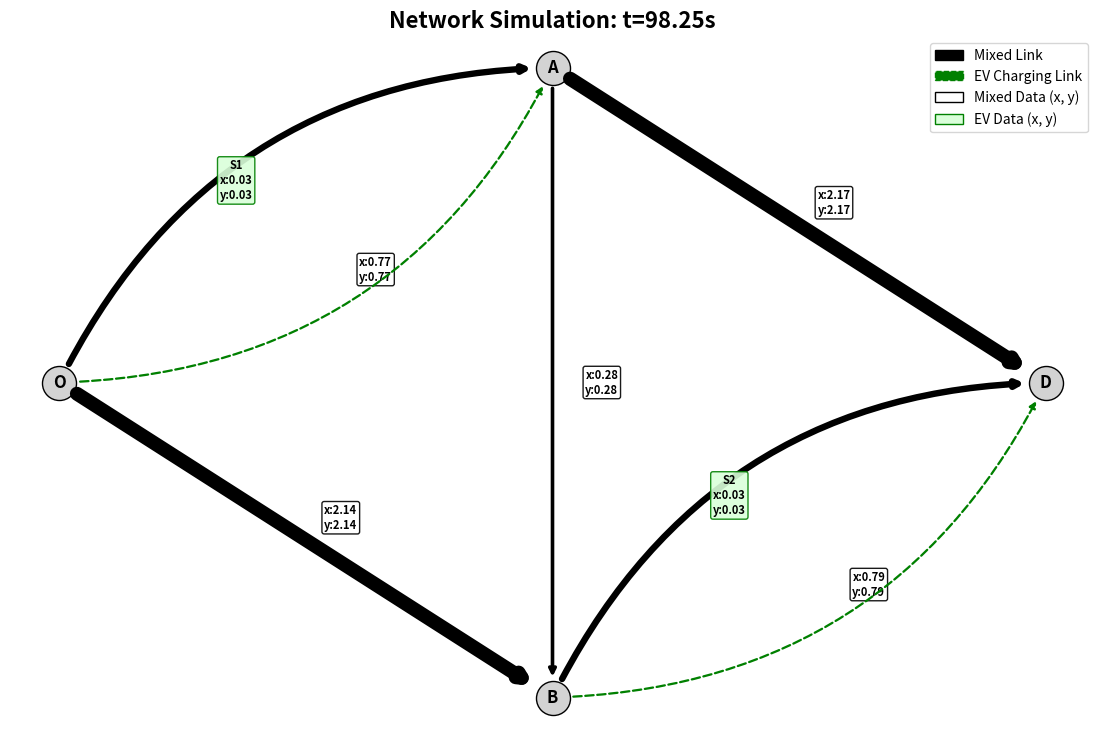
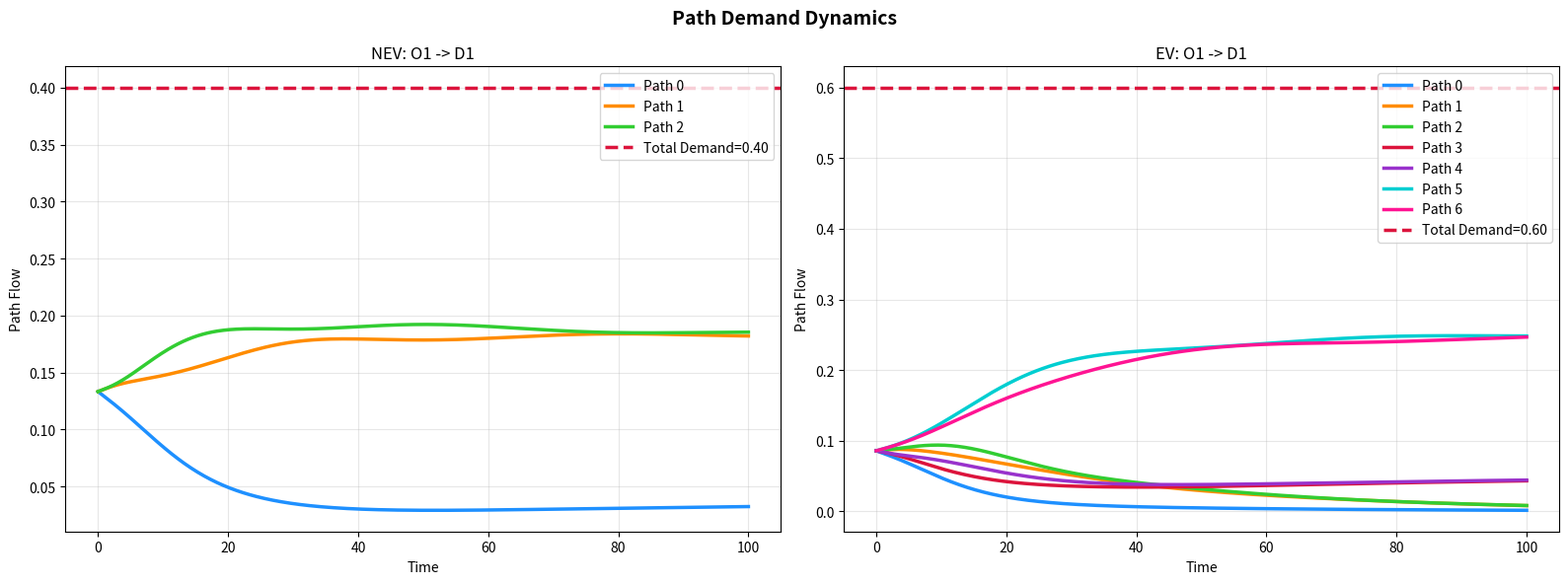
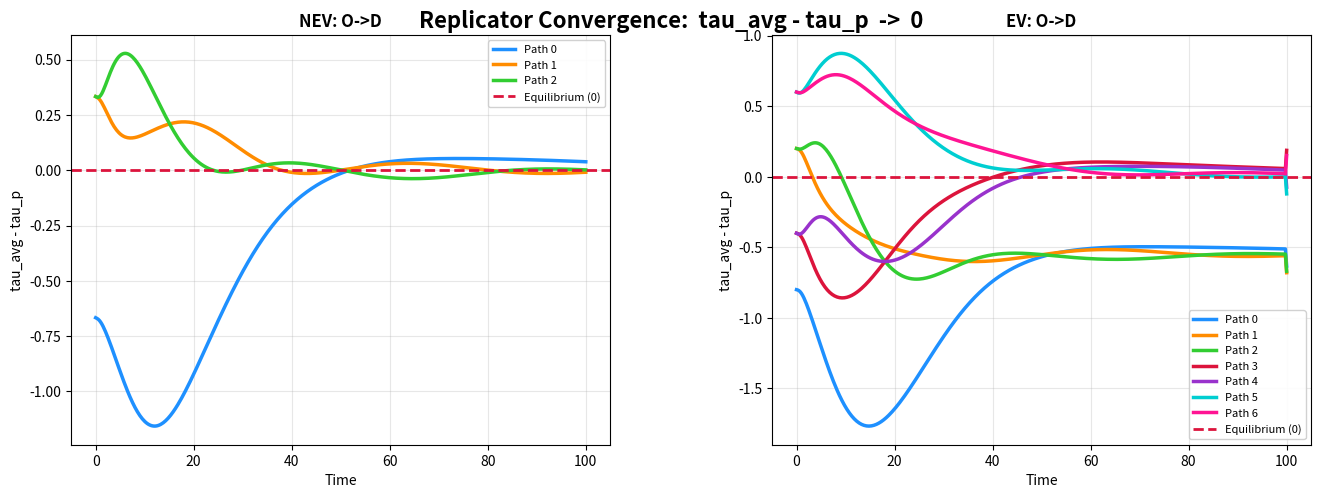
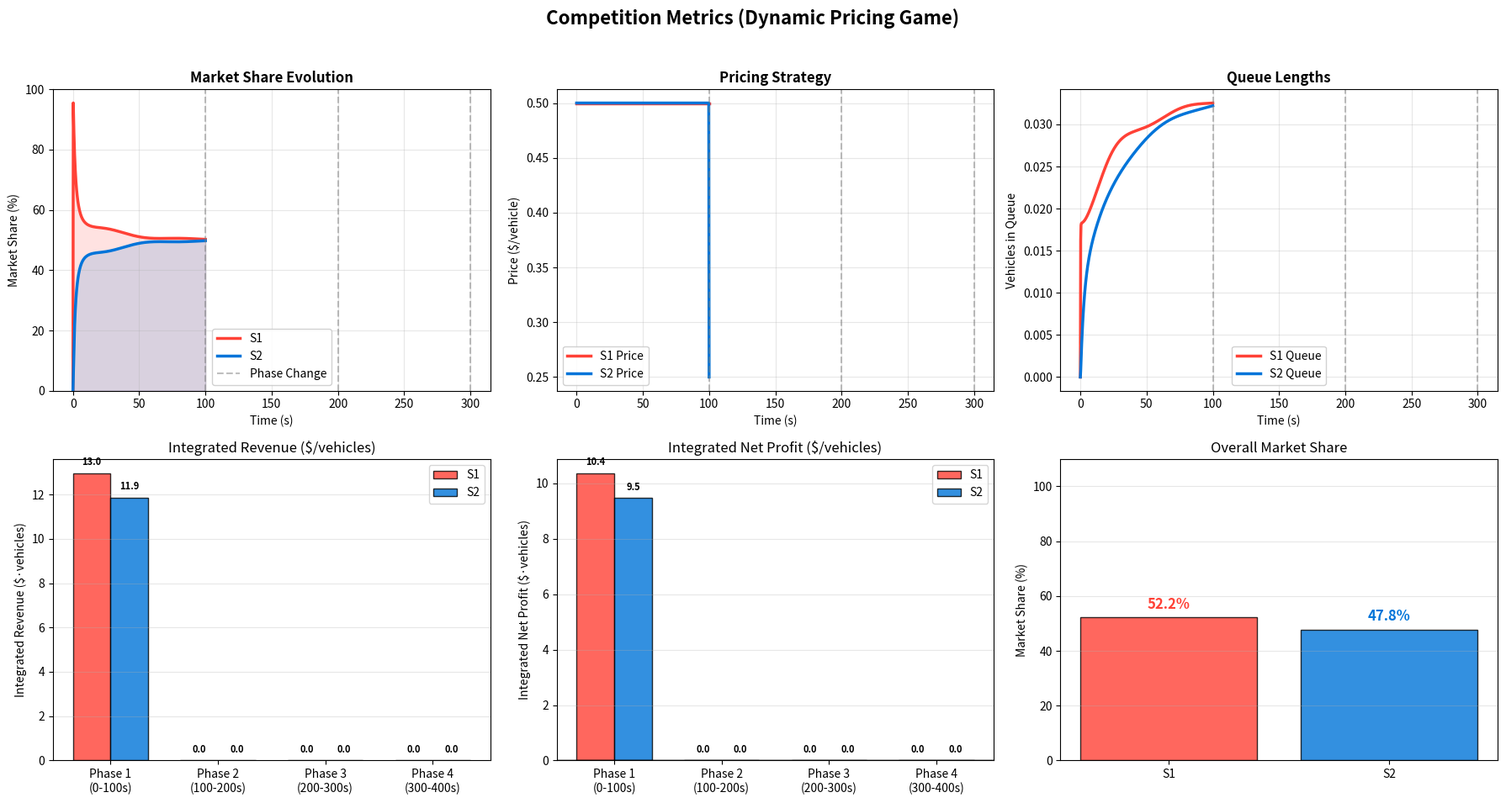

Python code for these plots, in order:
import networkx as nx
import numpy as np
import matplotlib.pyplot as plt
from scipy.integrate import solve_ivp
import matplotlib.animation as animation
from matplotlib.patches import FancyBboxPatch
import matplotlib.patches as mpatches
import warnings
warnings.filterwarnings('ignore')

# --- REPLICATOR DYNAMICS PARAMETERS ---
eta_EV = 0.05      # Imitation rate for EV users
eta_NEV = 0.05     # Imitation rate for non-EV users
alpha = 0.3        # Weight for waiting time in EV cost 
gamma = 1.0        # Price weight conversion (monetary to time)

# --- TRAFFIC FLOW PARAMETERS ---
LINK_CAPACITY = 0.5           
LATENCY_STEEPNESS = 1.0       

# --- SIMULATION PARAMETERS ---
# Simplified for cloud deployment (faster execution)
T_FINAL = 100.0
N_TIME_POINTS = 400          
SOLVER_RTOL = 1e-4
SOLVER_ATOL = 1e-6
MAX_STEP = 5.0

# PIECEWISE PRICING STRATEGY
def get_station_parameters(t, station_id):
    if station_id == 'S1':
        if t < 100:
            return {'p_s': 0.5, 'mu_s': 1.5, 'c_s': 0.1, 'nu_s': 10.0}
        elif t < 200:
            return {'p_s': 0.5, 'mu_s': 1.5, 'c_s': 0.1, 'nu_s': 10.0}
        elif t < 300:
            return {'p_s': 0.42, 'mu_s': 2.5, 'c_s': 0.18, 'nu_s': 15.0}
        else:
            return {'p_s': 0.45, 'mu_s': 2.5, 'c_s': 0.16, 'nu_s': 15.0}
    elif station_id == 'S2':
        if t < 100:
            return {'p_s': 0.5, 'mu_s': 1.5, 'c_s': 0.1, 'nu_s': 10.0}
        elif t < 200:
            return {'p_s': 0.25, 'mu_s': 1.5, 'c_s': 0.1, 'nu_s': 10.0}
        elif t < 300:
            return {'p_s': 0.25, 'mu_s': 1.5, 'c_s': 0.14, 'nu_s': 10.0}
        else:
            return {'p_s': 0.38, 'mu_s': 2.0, 'c_s': 0.20, 'nu_s': 13.0}
    return {'p_s': 0.5, 'mu_s': 1.5, 'c_s': 0.1, 'nu_s': 10.0}


# ============================================================================
# NETWORK CONSTRUCTION
# ============================================================================
def create_network_with_charging_stations():
    G = nx.MultiDiGraph()
    physical_nodes = ['O', 'A', 'B', 'D']
    G.add_nodes_from(physical_nodes)
    
    link_id = 0
    G.add_edge('O', 'O', key=0, link_id=link_id, link_type='origin', 
               origin_id='O1', is_origin=True)
    origin_link_1 = link_id
    link_id += 1
  
    G.add_edge('O', 'A', key=0, link_id=link_id, link_type='mixed'); link_id += 1
    G.add_edge('O', 'A', key=1, link_id=link_id, link_type='EV-only', station_id='S1'); s1_link = link_id; link_id += 1
    G.add_edge('O', 'B', key=0, link_id=link_id, link_type='mixed'); link_id += 1
    G.add_edge('A', 'B', key=0, link_id=link_id, link_type='mixed'); link_id += 1
    G.add_edge('B', 'D', key=0, link_id=link_id, link_type='mixed'); link_id += 1    
    G.add_edge('A', 'D', key=0, link_id=link_id, link_type='mixed'); link_id += 1
    G.add_edge('B', 'D', key=1, link_id=link_id, link_type='EV-only', station_id='S2'); s2_link = link_id; link_id += 1
    
    G.add_edge('D', 'D', key=0, link_id=link_id, link_type='destination', dest_id='D1', is_destination=True)
    d1_link = link_id; link_id += 1
    
    origins = [origin_link_1]
    destinations = [d1_link]
    charging_stations = {'S1': s1_link, 'S2': s2_link}

    pos = {'O': (0, 3), 'B': (3, 0), 'A': (3, 6), 'D': (6, 3)}
    nx.set_node_attributes(G, pos, 'pos')
    return G, origins, destinations, charging_stations


def enumerate_paths(G, origins, destinations, charging_stations):
    edges = list(G.edges(keys=True))
    edge_to_idx = {edge: i for i, edge in enumerate(edges)}
    idx_to_edge = edges
    
    paths_EV = {}
    paths_NEV = {}
    
    link_info = {}
    for u, v, k, data in G.edges(keys=True, data=True):
        link_id = data['link_id']
        edge = (u, v, k)
        link_info[link_id] = {'edge': edge, 'data': data, 'start_node': u, 'end_node': v}
    
    for origin_link_id in origins:
        origin_info = link_info[origin_link_id]
        start_node = origin_info['start_node']
        
        for dest_link_id in destinations:
            dest_info = link_info[dest_link_id]
            end_node = dest_info['start_node']
            od_pair = (origin_link_id, dest_link_id)
            
            temp_mixed_paths = []
            temp_charging_paths = []
            
            if nx.has_path(G, start_node, end_node):
                all_paths = list(nx.all_simple_edge_paths(G, source=start_node, target=end_node))
                
                for path_edges in all_paths:
                    skip_path = False
                    for edge in path_edges:
                        edge_data = G.edges[edge]
                        if edge_data.get('is_origin', False) or edge_data.get('is_destination', False):
                            skip_path = True
                            break
                    
                    if skip_path:
                        continue
                    
                    path_indices = [edge_to_idx[edge] for edge in path_edges]
                    full_path = [origin_link_id] + path_indices + [dest_link_id]
                    
                    ev_only_count = sum(1 for link_idx in full_path 
                                       if link_info[link_idx]['data'].get('link_type') == 'EV-only')
                    
                    if ev_only_count == 0:
                        temp_mixed_paths.append(full_path)
                    elif ev_only_count == 1:
                        temp_charging_paths.append(full_path)
            
            paths_NEV[od_pair] = temp_mixed_paths
            paths_EV[od_pair] = temp_mixed_paths + temp_charging_paths if temp_charging_paths else temp_mixed_paths
                        
    return paths_EV, paths_NEV, edge_to_idx, idx_to_edge


def create_od_demand(G, origins, destinations):
    edges_data = {data['link_id']: data for u, v, k, data in G.edges(keys=True, data=True)}
    
    dest_id_to_link = {}
    for link_id, data in edges_data.items():
        if data.get('link_type') == 'destination':
            dest_id_to_link[data.get('dest_id')] = link_id
    
    scenario_config = {
        'O1': {
            'total_flow': 1.0,
            'beta_EV': 0.6,
            'destinations': {'D1': 1.0}
        }
    }
    
    lambda_od_EV = {}
    lambda_od_NEV = {}
    
    for origin_link_id in origins:
        origin_data = edges_data.get(origin_link_id, {})
        origin_id = origin_data.get('origin_id')
        
        if origin_id in scenario_config:
            config = scenario_config[origin_id]
            total_flow = config['total_flow']
            beta_EV = config['beta_EV']
            
            for dest_id, proportion in config['destinations'].items():
                dest_link_id = dest_id_to_link[dest_id]
                od_pair = (origin_link_id, dest_link_id)
                
                lambda_od_EV[od_pair] = total_flow * beta_EV * proportion
                lambda_od_NEV[od_pair] = total_flow * (1 - beta_EV) * proportion
    
    return lambda_od_EV, lambda_od_NEV


# ============================================================================
# TRAFFIC DYNAMICS FUNCTIONS
# ============================================================================
def outflow_function(x, mu=None, nu=None, is_charging=False):
    """Smooth exponential outflow function"""
    if is_charging and mu is not None and nu is not None:
        if mu < 1e-9: 
            return 0.0
        return mu * (1.0 - np.exp(-(nu/mu) * x))
    else:
        return LINK_CAPACITY * (1.0 - np.exp(-LATENCY_STEEPNESS * x))


def latency_function(x, is_charging=False):
    """Latency (travel time) function"""
    if is_charging:
        return 0.1
    else:
        flow = outflow_function(x)
        return 1.0 + 2.0 * (flow / LINK_CAPACITY) ** 4


def compute_routing_matrix(y_EV, y_NEV, paths_EV, paths_NEV, od_pairs_EV, od_pairs_NEV, n_links):
    """Compute routing matrix R(y) based on path flows"""
    R = np.zeros((n_links, n_links))
    
    downstream_demand = np.zeros(n_links)
    link_pair_demand = {}
    
    # Process EV paths
    idx = 0
    for od in od_pairs_EV:
        paths = paths_EV[od]
        for p_idx, path in enumerate(paths):
            y_p = y_EV[idx]
            idx += 1
            
            for k in range(len(path) - 1):
                j = path[k]
                i = path[k + 1]
                
                if (j, i) not in link_pair_demand:
                    link_pair_demand[(j, i)] = 0.0
                link_pair_demand[(j, i)] += y_p
                downstream_demand[j] += y_p
    
    # Process NEV paths
    idx = 0
    for od in od_pairs_NEV:
        paths = paths_NEV[od]
        for p_idx, path in enumerate(paths):
            y_p = y_NEV[idx]
            idx += 1
            
            for k in range(len(path) - 1):
                j = path[k]
                i = path[k + 1]
                
                if (j, i) not in link_pair_demand:
                    link_pair_demand[(j, i)] = 0.0
                link_pair_demand[(j, i)] += y_p
                downstream_demand[j] += y_p
    
    # Build routing matrix
    for (j, i), demand in link_pair_demand.items():
        if downstream_demand[j] > 1e-9:
            R[j, i] = demand / downstream_demand[j]
        else:
            successors = [k for (j_, k) in link_pair_demand.keys() if j_ == j]
            if len(successors) > 0:
                R[j, i] = 1.0 / len(successors)
    
    return R


def compute_path_costs(x, paths_all, od_pairs, charging_stations, idx_to_edge, G, t, vehicle_class='EV'):
    """Compute perceived path costs"""
    path_costs = []
    
    for od in od_pairs:
        paths = paths_all[od]
        
        for path in paths:
            cost = 0.0
            
            for link_id in path:
                edge = idx_to_edge[link_id]
                edge_data = G.edges[edge]
                link_type = edge_data.get('link_type', 'mixed')
                
                if link_type == 'EV-only' and vehicle_class == 'EV':
                    station_id = edge_data.get('station_id')
                    params = get_station_parameters(t, station_id)
                    
                    p_s = params['p_s']
                    mu_s = params['mu_s']
                    nu_s = params['nu_s']
                    x_is = x[link_id]
                    
                    service_rate = outflow_function(x_is, mu=mu_s, nu=nu_s, is_charging=True)
                    
                    if service_rate > 1e-6:
                        waiting_time = x_is / service_rate
                    else:
                        waiting_time = 1.0 / (nu_s + 1e-9)
                    
                    base_latency = latency_function(x_is, is_charging=True)
                    cost += base_latency + alpha * waiting_time + gamma * p_s
                    
                elif link_type == 'origin' or link_type == 'destination':
                    continue
                else:
                    cost += latency_function(x[link_id], is_charging=False)
            
            path_costs.append(cost)
    
    return np.array(path_costs)


# ============================================================================
# ODE SYSTEM
# ============================================================================
def coupled_dynamics(t, state, params):
    """
    Coupled ODE system with PROPER NORMALIZATION
    """
    n_links = params['n_links']
    n_paths_EV = params['n_paths_EV']
    n_paths_NEV = params['n_paths_NEV']
    
    # Unpack state
    x = state[:n_links]
    y_EV = state[n_links:n_links + n_paths_EV]
    y_NEV = state[n_links + n_paths_EV:]
    
    # Compute routing matrix
    R = compute_routing_matrix(y_EV, y_NEV, params['paths_EV'], params['paths_NEV'], 
                               params['od_pairs_EV'], params['od_pairs_NEV'], n_links)
    
    # Compute outflows for all links
    f = np.zeros(n_links)
    for i in range(n_links):
        edge = params['idx_to_edge'][i]
        edge_data = params['G'].edges[edge]
        link_type = edge_data.get('link_type', 'mixed')
        
        if link_type == 'origin':
            # CRITICAL: Origin constant outflow
            f[i] = params['lambda_origin'][i]
        elif link_type == 'EV-only':
            station_id = edge_data.get('station_id')
            station_params = get_station_parameters(t, station_id)
            f[i] = outflow_function(x[i], mu=station_params['mu_s'], nu=station_params['nu_s'], is_charging=True)
        else:
            f[i] = outflow_function(x[i])
    
    # Traffic flow dynamics: dx/dt = R^T f - f
    dx_dt = R.T @ f - f
    
    # --- REPLICATOR DYNAMICS for EV with NORMALIZATION ---
    dy_EV_dt = np.zeros(n_paths_EV)
    
    tau_EV = compute_path_costs(x, params['paths_EV'], params['od_pairs_EV'], 
                                 params['charging_stations'], params['idx_to_edge'], 
                                 params['G'], t, vehicle_class='EV')
    
    idx = 0
    for od in params['od_pairs_EV']:
        paths = params['paths_EV'][od]
        n_paths_od = len(paths)
        
        y_od = np.maximum(y_EV[idx:idx + n_paths_od], 1e-12)
        tau_od = tau_EV[idx:idx + n_paths_od]
        lambda_od = params['lambda_od_EV'][od]
        
        # RENORMALIZE to conserve flow
        total_flow = np.sum(y_od)
        if total_flow > 1e-12:
            y_od = y_od * (lambda_od / total_flow)
        else:
            y_od = np.ones(n_paths_od) * (lambda_od / n_paths_od)
        
        if lambda_od > 1e-9:
            tau_avg = np.sum(y_od * tau_od) / lambda_od
            
            for i in range(n_paths_od):
                dy_EV_dt[idx + i] = eta_EV * y_od[i] * (tau_avg - tau_od[i])
        
        idx += n_paths_od
    
    # --- REPLICATOR DYNAMICS for NEV with NORMALIZATION ---
    dy_NEV_dt = np.zeros(n_paths_NEV)
    
    tau_NEV = compute_path_costs(x, params['paths_NEV'], params['od_pairs_NEV'], 
                                  params['charging_stations'], params['idx_to_edge'], 
                                  params['G'], t, vehicle_class='NEV')
    
    idx = 0
    for od in params['od_pairs_NEV']:
        paths = params['paths_NEV'][od]
        n_paths_od = len(paths)
        
        y_od = np.maximum(y_NEV[idx:idx + n_paths_od], 1e-12)
        tau_od = tau_NEV[idx:idx + n_paths_od]
        lambda_od = params['lambda_od_NEV'][od]
        
        # RENORMALIZE to conserve flow
        total_flow = np.sum(y_od)
        if total_flow > 1e-12:
            y_od = y_od * (lambda_od / total_flow)
        else:
            y_od = np.ones(n_paths_od) * (lambda_od / n_paths_od)
        
        if lambda_od > 1e-9:
            tau_avg = np.sum(y_od * tau_od) / lambda_od
            
            for i in range(n_paths_od):
                dy_NEV_dt[idx + i] = eta_NEV * y_od[i] * (tau_avg - tau_od[i])
        
        idx += n_paths_od
    
    # Combine derivatives
    dstate_dt = np.concatenate([dx_dt, dy_EV_dt, dy_NEV_dt])
    
    return dstate_dt


# ============================================================================
# SIMULATION RUNNER
# ============================================================================
def run_simulation(save_animation_path=None, t_final=None, n_points=None, return_data=False):
    """Main simulation with segmented ODE integration
    
    Args:
        save_animation_path: If provided, saves animation to this file path (e.g., 'network_animation.gif')
        t_final: Simulation duration (default: T_FINAL)
        n_points: Number of time points (default: N_TIME_POINTS)
        return_data: If True, returns network data for interactive visualization
    """
    # Use provided parameters or defaults
    sim_t_final = t_final if t_final is not None else T_FINAL
    sim_n_points = n_points if n_points is not None else N_TIME_POINTS
    
    print("\n" + "="*70)
    print("EV CHARGING STATION COMPETITION SIMULATION")
    print("Dynamic Pricing with Time-Varying Parameters")
    print("="*70 + "\n")
    
    # Create network
    print("1. Building network...")
    G, origins, destinations, charging_stations = create_network_with_charging_stations()
    paths_EV, paths_NEV, edge_to_idx, idx_to_edge = enumerate_paths(G, origins, destinations, charging_stations)
    lambda_od_EV, lambda_od_NEV = create_od_demand(G, origins, destinations)
    
    n_links = len(idx_to_edge)
    print(f"   Network: {n_links} links, {len(charging_stations)} charging stations")
    
    # Initialize state
    print("\n2. Initializing state variables...")
    x0 = np.zeros(n_links)
    
    # Initialize EV path flows
    y_EV_0 = []
    od_pairs_EV = sorted(paths_EV.keys())
    for od in od_pairs_EV:
        n_paths = len(paths_EV[od])
        lambda_od = lambda_od_EV.get(od, 0.0)
        y_EV_0.extend([lambda_od / n_paths] * n_paths)
    
    # Initialize NEV path flows
    y_NEV_0 = []
    od_pairs_NEV = sorted(paths_NEV.keys())
    for od in od_pairs_NEV:
        n_paths = len(paths_NEV[od])
        lambda_od = lambda_od_NEV.get(od, 0.0)
        y_NEV_0.extend([lambda_od / n_paths] * n_paths)
    
    state0 = np.concatenate([x0, y_EV_0, y_NEV_0])
    
    n_paths_EV = len(y_EV_0)
    n_paths_NEV = len(y_NEV_0)
    
    print(f"   State dimension: {len(state0)} ({n_links} links + {n_paths_EV} EV paths + {n_paths_NEV} NEV paths)")
    
    # CRITICAL: Prepare lambda_origin for constant origin outflow
    lambda_origin = np.zeros(n_links)
    for origin_link_id in origins:
        total_demand = sum(lambda_od_EV.get((origin_link_id, d), 0.0) for d in destinations)
        total_demand += sum(lambda_od_NEV.get((origin_link_id, d), 0.0) for d in destinations)
        lambda_origin[origin_link_id] = total_demand
    
    params = {
        'n_links': n_links,
        'n_paths_EV': n_paths_EV,
        'n_paths_NEV': n_paths_NEV,
        'paths_EV': paths_EV,
        'paths_NEV': paths_NEV,
        'od_pairs_EV': od_pairs_EV,
        'od_pairs_NEV': od_pairs_NEV,
        'lambda_od_EV': lambda_od_EV,
        'lambda_od_NEV': lambda_od_NEV,
        'lambda_origin': lambda_origin,  # CRITICAL!
        'charging_stations': charging_stations,
        'G': G,
        'idx_to_edge': idx_to_edge
    }
    
    # SEGMENTED INTEGRATION
    print("\n3. Running segmented simulation across phases...")
    print(f"   Duration: {sim_t_final}s, Time points: {sim_n_points}")
    
    # Simplified: single phase for faster cloud execution
    phase_boundaries = [0, sim_t_final]
    
    t_all = []
    x_all = []
    y_EV_all = []
    y_NEV_all = []
    
    current_state = state0

    def dynamics_wrapper(t, state):
        return coupled_dynamics(t, state, params)
    
    for phase_idx in range(len(phase_boundaries) - 1):
        t_start = phase_boundaries[phase_idx]
        t_end = phase_boundaries[phase_idx + 1]
        
        print(f"\n   Phase {phase_idx + 1}: t = {t_start} to {t_end}")
        
        n_points_phase = int(sim_n_points * (t_end - t_start) / sim_t_final)
        t_eval_phase = np.linspace(t_start, t_end, n_points_phase)
        
        sol = solve_ivp(
            dynamics_wrapper, 
            [t_start, t_end], 
            current_state,
            method='Radau',
            t_eval=t_eval_phase,
            rtol=SOLVER_RTOL,
            atol=SOLVER_ATOL,
            max_step=MAX_STEP
        )
        
        if not sol.success:
            print(f"   WARNING: Integration failed in phase {phase_idx + 1}")
            print(f"   Message: {sol.message}")
        else:
            print(f"   Phase {phase_idx + 1} complete: {len(sol.t)} time points")
        
        t_phase = sol.t
        x_phase = sol.y[:n_links, :]
        y_EV_phase = sol.y[n_links:n_links + n_paths_EV, :]
        y_NEV_phase = sol.y[n_links + n_paths_EV:, :]
        
        if phase_idx == 0:
            t_all = t_phase
            x_all = x_phase
            y_EV_all = y_EV_phase
            y_NEV_all = y_NEV_phase
        else:
            t_all = np.concatenate([t_all, t_phase[1:]])
            x_all = np.concatenate([x_all, x_phase[:, 1:]], axis=1)
            y_EV_all = np.concatenate([y_EV_all, y_EV_phase[:, 1:]], axis=1)
            y_NEV_all = np.concatenate([y_NEV_all, y_NEV_phase[:, 1:]], axis=1)
        
        current_state = sol.y[:, -1]
    
    print(f"\n   Total simulation: {len(t_all)} time points")
    
    # Extract station metrics
    print("\n4. Extracting station metrics...")
    q_s_traj = {}
    p_s_traj = {}
    for sid, link_id in charging_stations.items():
        q_s_traj[sid] = np.array([
            outflow_function(x_all[link_id, i],
                           mu=get_station_parameters(t_all[i], sid)['mu_s'],
                           nu=get_station_parameters(t_all[i], sid)['nu_s'],
                           is_charging=True)
            for i in range(len(t_all))
        ])
        p_s_traj[sid] = np.array([
            get_station_parameters(t_all[i], sid)['p_s'] for i in range(len(t_all))
        ])
    
    # Create visualizations
    print("\n5. Creating visualizations...")
    # Enable animation with optimized settings for cloud
    print("   [VIZ 1/4] Network animation...")
    create_network_animation(G, x_all, t_all, idx_to_edge, charging_stations, get_station_parameters, save_path=save_animation_path, n_frames=min(50, sim_n_points // 4))
    
    print("   [VIZ 2/4] Path demands...")
    plot_path_demands(t_all, y_EV_all, y_NEV_all, paths_EV, paths_NEV, od_pairs_EV, od_pairs_NEV,
                     lambda_od_EV, lambda_od_NEV)
    
    print("   [VIZ 3/4] Replicator convergence...")
    plot_cost_convergence(t_all, x_all, y_EV_all, y_NEV_all,
                         paths_EV, paths_NEV, od_pairs_EV, od_pairs_NEV,
                         lambda_od_EV, lambda_od_NEV, idx_to_edge, G)
    
    print("   [VIZ 4/4] Competition metrics...")
    plot_charging_station_metrics(q_s_traj, p_s_traj, t_all, charging_stations,
                                  get_station_parameters, x_all, paths_EV, od_pairs_EV)
    
    # Return network data for interactive visualization
    if return_data:
        pos = nx.get_node_attributes(G, 'pos')
        # Build nodes list
        nodes = []
        for node in G.nodes():
            x_pos, y_pos = pos.get(node, (0, 0))
            node_type = 'origin' if node == 'O' else ('destination' if node == 'D' else 'intermediate')
            nodes.append({
                'id': node,
                'x': float(x_pos),
                'y': float(y_pos),
                'type': node_type
            })
        
        # Build edges list
        edges = []
        for i, (u, v, k) in enumerate(idx_to_edge):
            if u == v:
                continue  # Skip self-loops
            edata = G[u][v][k]
            link_type = edata.get('link_type', 'mixed')
            station_id = edata.get('station_id', None)
            edges.append({
                'id': i,
                'source': u,
                'target': v,
                'key': k,
                'linkType': link_type,
                'stationId': station_id
            })
        
        # Downsample time series for web (max 100 points)
        step = max(1, len(t_all) // 100)
        t_sampled = t_all[::step].tolist()
        x_sampled = x_all[:, ::step].tolist()
        
        # Station prices over time
        station_prices = {}
        for sid in charging_stations:
            station_prices[sid] = [get_station_parameters(t, sid)['p_s'] for t in t_sampled]
        
        return {
            'nodes': nodes,
            'edges': edges,
            'timePoints': t_sampled,
            'densities': x_sampled,  # x_sampled[link_id][time_idx]
            'chargingStations': {sid: int(lid) for sid, lid in charging_stations.items()},
            'stationPrices': station_prices,
            'duration': float(sim_t_final)
        }
    
    return None


# ============================================================================
# VISUALIZATION FUNCTIONS
# ============================================================================
def create_network_animation(G, x_traj, t, idx_to_edge, charging_stations, get_params_func, save_path=None, n_frames=50):
    """Create animated network visualization
    
    Args:
        save_path: If provided, saves animation to this file path (e.g., 'network_animation.gif')
        n_frames: Number of frames in the animation (default: 50 for cloud optimization)
    """
    
    # Compute link demands (total flow wanting to use each link)
    link_demands = np.zeros_like(x_traj)
    
    # This part computes y (demand) from the path flows
    # Since we don't have the path flow trajectories passed in, 
    # we'll use x_traj as a proxy for visualization
    # In the original, this was computed from y_EV_traj and y_NEV_traj
    # For now, we'll set link_demands = x_traj for simplicity
    link_demands = x_traj.copy()
    
    # Setup animation
    pos = nx.get_node_attributes(G, 'pos')
    fig, ax = plt.subplots(figsize=(14, 9))
    
    # Legend
    legend_elements = [
        mpatches.Patch(color='black', label='Mixed Link'),
        mpatches.Patch(color='green', label='EV Charging Link', linestyle='--'),
        mpatches.Patch(facecolor='white', edgecolor='black', label='Mixed Data (x, y)'),
        mpatches.Patch(facecolor='#daffda', edgecolor='green', label='EV Data (x, y)') 
    ]
    
    def update(frame):
        ax.clear()
        ax.set_title(f"Network Simulation: t={t[frame]:.2f}s", fontsize=16, fontweight='bold')
        ax.legend(handles=legend_elements, loc='upper right', fontsize=10)
        
        # Draw Nodes
        nx.draw_networkx_nodes(G, pos, ax=ax, node_color='lightgrey', node_size=600, edgecolors='black')
        nx.draw_networkx_labels(G, pos, ax=ax, font_weight='bold')
        
        # Draw Edges
        for i, edge_key in enumerate(idx_to_edge):
            u, v, k = edge_key
            data = G.edges[edge_key]
            ltype = data.get('link_type', 'mixed')
            
            if u == v: continue  # Skip self-loops
            
            x_val = x_traj[i, frame]
            y_val = link_demands[i, frame]
            
            # Geometry & Style
            color = 'black'
            style = 'solid'
            width = 1.5 + (x_val * 4.0)
            
            # Defaults
            conn = "arc3,rad=0.0"
            label_offset_dir = 1 
            label_offset_dist = 0.2
            
            is_parallel = len(G[u][v]) > 1
            
            if is_parallel:
                if ltype == 'EV-only':
                    conn = "arc3,rad=0.3"  # Curve Left/Up (Top)
                    color = 'green'
                    style = 'dashed'
                    label_offset_dir = 1   # Push Label UP
                    label_offset_dist = 0.6 
                else:
                    conn = "arc3,rad=-0.3"  # Curve Right/Down (Bottom)
                    label_offset_dir = -1  # Push Label DOWN
                    label_offset_dist = 0.6
            else:
                label_offset_dir = 1
                label_offset_dist = 0.3 

            # Draw Arrow
            ax.annotate("", xy=pos[v], xytext=pos[u],
                        arrowprops=dict(arrowstyle="-|>", color=color, 
                                        lw=width, linestyle=style, 
                                        connectionstyle=conn, shrinkA=15, shrinkB=15))
            
            # Label Placement
            x1, y1 = pos[u]; x2, y2 = pos[v]
            mid_x, mid_y = (x1+x2)/2, (y1+y2)/2
            
            dx, dy = x2-x1, y2-y1
            norm = np.sqrt(dx**2 + dy**2)
            
            if norm > 0:
                perp_x, perp_y = -dy/norm, dx/norm 
                mid_x += perp_x * (label_offset_dist * label_offset_dir)
                mid_y += perp_y * (label_offset_dist * label_offset_dir)

            # Label Content
            label_text = f"x:{x_val:.2f}\ny:{y_val:.2f}"
            
            if ltype == 'EV-only':
                sid = data.get('station_id', '?')
                label_text = f"{sid}\n" + label_text 
                box_color = '#daffda'  # Light Green
                edge_color = 'green'
            else:
                box_color = 'white' 
                edge_color = 'black'
            
            # Draw Box
            ax.text(mid_x, mid_y, label_text, fontsize=8, ha='center', va='center', fontweight='bold',
                    bbox=dict(boxstyle="round,pad=0.2", fc=box_color, ec=edge_color, alpha=0.9))
            
        ax.axis('off')

    # Calculate frame step to get n_frames total
    frame_step = max(1, len(t) // n_frames)
    frames = np.arange(0, len(t), frame_step)
    ani = animation.FuncAnimation(fig, update, frames=frames, interval=100)
    
    # Save animation if path provided
    if save_path:
        try:
            print(f"   Saving animation to {save_path}...")
            ani.save(save_path, writer='pillow', fps=10)
            print(f"   Animation saved successfully!")
        except Exception as e:
            print(f"   Warning: Could not save animation: {e}")
    
    # Close figure without calling plt.show() to avoid capturing empty frame
    plt.close('all')

def plot_path_demands(t, y_EV_all, y_NEV_all, paths_EV, paths_NEV, od_pairs_EV, od_pairs_NEV,
                     lambda_od_EV, lambda_od_NEV):
    """Plot path demand evolution"""
    fig, (ax1, ax2) = plt.subplots(1, 2, figsize=(16, 6))
    fig.suptitle('Path Demand Dynamics', fontsize=14, fontweight='bold')
    
    # Bright vibrant colors
    bright_colors = ['#1E90FF', '#FF8C00', '#32CD32', '#DC143C', '#9932CC', '#00CED1', '#FF1493']
    
    # NEV paths
    idx = 0
    for od in od_pairs_NEV:
        paths = paths_NEV[od]
        for p_idx in range(len(paths)):
            ax1.plot(t, y_NEV_all[idx, :], label=f'Path {p_idx}', linewidth=2.5,
                    color=bright_colors[p_idx % len(bright_colors)])
            idx += 1
    
    ax1.axhline(y=lambda_od_NEV[od_pairs_NEV[0]], color='#DC143C', linestyle='--', linewidth=2.5,
               label=f'Total Demand={lambda_od_NEV[od_pairs_NEV[0]]:.2f}')
    ax1.set_title('NEV: O1 -> D1')
    ax1.set_xlabel('Time')
    ax1.set_ylabel('Path Flow')
    ax1.legend()
    ax1.grid(True, alpha=0.3)
    
    # EV paths
    idx = 0
    for od in od_pairs_EV:
        paths = paths_EV[od]
        for p_idx in range(len(paths)):
            ax2.plot(t, y_EV_all[idx, :], label=f'Path {p_idx}', linewidth=2.5,
                    color=bright_colors[p_idx % len(bright_colors)])
            idx += 1
    
    ax2.axhline(y=lambda_od_EV[od_pairs_EV[0]], color='#DC143C', linestyle='--', linewidth=2.5,
               label=f'Total Demand={lambda_od_EV[od_pairs_EV[0]]:.2f}')
    ax2.set_title('EV: O1 -> D1')
    ax2.set_xlabel('Time')
    ax2.set_ylabel('Path Flow')
    ax2.legend()
    ax2.grid(True, alpha=0.3)
    
    plt.tight_layout()
    plt.show()


def plot_cost_convergence(t_all, x_all, y_EV_all, y_NEV_all,
                          paths_EV, paths_NEV,
                          od_pairs_EV, od_pairs_NEV,
                          lambda_EV, lambda_NEV, idx_to_edge, G):
    """Plot replicator convergence: tau_avg - tau_p -> 0"""
    step   = max(1, len(t_all)//400)
    t_sub  = t_all[::step]
    x_sub  = x_all[:, ::step]
    yEVs   = y_EV_all[:, ::step]
    yNEVs  = y_NEV_all[:, ::step]
    n_sub  = len(t_sub)

    # Bright colors for paths
    bright_colors = ['#1E90FF', '#FF8C00', '#32CD32', '#DC143C', '#9932CC', '#00CED1', '#FF1493']

    def gap_series(od_pairs, paths_dict, y_sub, lam_dict, vcls):
        results = []
        pidx = 0
        for od in od_pairs:
            paths = paths_dict[od]
            np_od = len(paths)
            lam   = lam_dict[od]
            gaps  = np.zeros((np_od, n_sub))
            for ti in range(n_sub):
                x_t  = x_sub[:, ti]
                y_od = np.maximum(y_sub[pidx:pidx+np_od, ti], 0.0)
                tot  = y_od.sum()
                y_n  = y_od*(lam/tot) if tot>1e-12 else np.full(np_od, lam/np_od)
                tau_p = []
                for path in paths:
                    c = 0.0
                    for lid in path:
                        u,v,k = idx_to_edge[lid]
                        d  = G[u][v][k]
                        lt = d.get('link_type','mixed')
                        if lt in ('origin','destination'): continue
                        elif lt=='EV-only' and vcls=='EV':
                            sid = d['station_id']
                            sp  = get_station_parameters(t_sub[ti], sid)
                            xi  = x_t[lid]
                            wt  = xi / max(sp['mu_s'], 1e-9)
                            c  += latency_function(xi, True) + alpha*wt + gamma*sp['p_s']
                        else:
                            c += latency_function(x_t[lid])
                    tau_p.append(c)
                tau_p  = np.array(tau_p)
                tau_avg= (y_n*tau_p).sum() / max(lam,1e-12)
                gaps[:, ti] = tau_avg - tau_p
            # Simple title using OD tuple (link IDs in TC-7)
            results.append(dict(title=f'{vcls}: O->D', gaps=gaps))
            pidx += np_od
        return results

    all_res = (gap_series(od_pairs_NEV, paths_NEV, yNEVs, lambda_NEV, 'NEV') +
               gap_series(od_pairs_EV,  paths_EV,  yEVs,  lambda_EV,  'EV'))

    if not all_res: return

    n_cols = 2
    n_rows = (len(all_res)+1)//2
    fig, axs = plt.subplots(n_rows, n_cols, figsize=(16, 5*n_rows))
    fig.suptitle('Replicator Convergence:  tau_avg - tau_p  ->  0',
                 fontsize=16, fontweight='bold')
    plt.subplots_adjust(hspace=0.45, wspace=0.30, top=0.93)
    axs = axs.flatten() if len(all_res)>1 else [axs]

    for i, res in enumerate(all_res):
        ax = axs[i]
        for pi in range(res['gaps'].shape[0]):
            ax.plot(t_sub, res['gaps'][pi,:], lw=2.5, label=f'Path {pi}',
                   color=bright_colors[pi % len(bright_colors)])
        ax.axhline(0, color='#DC143C', ls='--', lw=2, label='Equilibrium (0)')
        ax.set_title(res['title'], fontsize=12, fontweight='bold')
        ax.set_xlabel('Time')
        ax.set_ylabel('tau_avg - tau_p')
        ax.grid(True, alpha=0.3)
        ax.legend(fontsize=8, framealpha=0.9)

    for i in range(len(all_res), len(axs)):
        axs[i].axis('off')
    plt.show()


def plot_charging_station_metrics(q_s_traj, p_s_traj, t, charging_stations, 
                                   station_params, x_traj, paths_EV, od_pairs):
    """Plot charging station competition metrics"""
    n_stations = len(charging_stations)
    station_ids = sorted(charging_stations.keys())
    
    fig, axs = plt.subplots(2, 3, figsize=(18, 10))
    fig.suptitle('Competition Metrics (Dynamic Pricing Game)', fontsize=16, fontweight='bold')
    fig.patch.set_facecolor('white')
    
    # Bright vibrant colors
    colors = {'S1': '#FF4136', 'S2': '#0074D9'}
    
    # Market Share Evolution
    ax = axs[0, 0]
    total_flow = sum(q_s_traj[sid] for sid in station_ids)
    for sid in station_ids:
        market_share = 100 * q_s_traj[sid] / (total_flow + 1e-9)
        ax.plot(t, market_share, label=sid, linewidth=2.5, color=colors[sid])
        ax.fill_between(t, 0, market_share, color=colors[sid], alpha=0.15)
    ax.axvline(x=100, color='gray', linestyle='--', alpha=0.5, label='Phase Change')
    ax.axvline(x=200, color='gray', linestyle='--', alpha=0.5)
    ax.axvline(x=300, color='gray', linestyle='--', alpha=0.5)
    ax.set_title('Market Share Evolution', fontweight='bold')
    ax.set_ylabel('Market Share (%)')
    ax.set_xlabel('Time (s)')
    ax.set_ylim(0, 100)
    ax.grid(True, alpha=0.3)
    ax.legend(framealpha=0.9)
    
    # Pricing Strategy
    ax = axs[0, 1]
    for sid in station_ids:
        ax.plot(t, p_s_traj[sid], label=f'{sid} Price', linewidth=2.5, color=colors[sid])
    ax.axvline(x=100, color='gray', linestyle='--', alpha=0.5)
    ax.axvline(x=200, color='gray', linestyle='--', alpha=0.5)
    ax.axvline(x=300, color='gray', linestyle='--', alpha=0.5)
    ax.set_title('Pricing Strategy', fontweight='bold')
    ax.set_ylabel('Price ($/vehicle)')
    ax.set_xlabel('Time (s)')
    ax.grid(True, alpha=0.3)
    ax.legend(framealpha=0.9)
    
    # Queue Lengths
    ax = axs[0, 2]
    for sid in station_ids:
        link_id = charging_stations[sid]
        ax.plot(t, x_traj[link_id, :], label=f'{sid} Queue', linewidth=2.5, color=colors[sid])
    ax.axvline(x=100, color='gray', linestyle='--', alpha=0.5)
    ax.axvline(x=200, color='gray', linestyle='--', alpha=0.5)
    ax.axvline(x=300, color='gray', linestyle='--', alpha=0.5)
    ax.set_title('Queue Lengths', fontweight='bold')
    ax.set_ylabel('Vehicles in Queue')
    ax.set_xlabel('Time (s)')
    ax.grid(True, alpha=0.3)
    ax.legend(framealpha=0.9)
    
    # Phase comparison bar charts
    phases = [
        ('Phase 1\n(0-100s)', 0, 100),
        ('Phase 2\n(100-200s)', 100, 200),
        ('Phase 3\n(200-300s)', 200, 300),
        ('Phase 4\n(300-400s)', 300, T_FINAL)
    ]
    
    x_pos = np.arange(len(phases))
    width = 0.35
    
    # Revenue by Phase
    ax = axs[1, 0]
    for i, sid in enumerate(station_ids):
        revenues = []
        for _, start_t, end_t in phases:
            mask = (t >= start_t) & (t <= end_t)
            t_phase = t[mask]
            if len(t_phase) > 1:
                service_rates = q_s_traj[sid][mask]
                revenue_rate = p_s_traj[sid][mask] * service_rates
                revenues.append(np.trapz(revenue_rate, t_phase))
            else:
                revenues.append(0.0)
        ax.bar(x_pos + i*width, revenues, width, label=sid, color=colors[sid], alpha=0.8, edgecolor='black')
        
        for j, (xpos, rev) in enumerate(zip(x_pos + i*width, revenues)):
            ax.text(xpos, rev + max(revenues)*0.02 if max(revenues) > 0 else 0.5, 
                   f'{rev:.1f}', ha='center', va='bottom', fontsize=8, fontweight='bold')
    
    ax.set_xticks(x_pos + width/2)
    ax.set_xticklabels([p[0] for p in phases])
    ax.set_ylabel('Integrated Revenue ($·vehicles)')
    ax.set_title('Integrated Revenue ($/vehicles)')
    ax.legend()
    ax.grid(True, alpha=0.3, axis='y')
    
    # Net Profit by Phase
    ax = axs[1, 1]
    for i, sid in enumerate(station_ids):
        net_profits = []
        for _, start_t, end_t in phases:
            mask = (t >= start_t) & (t <= end_t)
            t_phase = t[mask]
            if len(t_phase) > 1:
                prices = p_s_traj[sid][mask]
                costs = np.array([get_station_parameters(ti, sid)['c_s'] for ti in t_phase])
                service_rates = q_s_traj[sid][mask]
                profit_rate = (prices - costs) * service_rates
                net_profits.append(np.trapz(profit_rate, t_phase))
            else:
                net_profits.append(0.0)
        ax.bar(x_pos + i*width, net_profits, width, label=sid, color=colors[sid], alpha=0.8, edgecolor='black')
        
        for j, (xpos, profit) in enumerate(zip(x_pos + i*width, net_profits)):
            offset = max(abs(min(net_profits)), max(net_profits))*0.02 if len(net_profits) > 0 else 0.5
            ax.text(xpos, profit + (offset if profit >= 0 else -offset),
                   f'{profit:.1f}', ha='center', va='bottom' if profit >= 0 else 'top',
                   fontsize=8, fontweight='bold')
    
    ax.set_xticks(x_pos + width/2)
    ax.set_xticklabels([p[0] for p in phases])
    ax.set_ylabel('Integrated Net Profit ($·vehicles)')
    ax.set_title('Integrated Net Profit ($/vehicles)')
    ax.legend()
    ax.grid(True, alpha=0.3, axis='y')
    ax.axhline(y=0, color='black', linestyle='-', alpha=0.3)
    
    # Market Share
    ax = axs[1, 2]
    total_integrated_flows = {}
    for sid in station_ids:
        service_rates = q_s_traj[sid]
        total_integrated_flows[sid] = np.trapz(service_rates, t)
    
    total_flow_all_stations = sum(total_integrated_flows.values())
    
    flow_shares = []
    labels = []
    for sid in station_ids:
        pct = (total_integrated_flows[sid] / total_flow_all_stations * 100) if total_flow_all_stations > 1e-9 else 0.0
        flow_shares.append(pct)
        labels.append(sid)
    
    bars = ax.bar(labels, flow_shares, color=[colors[sid] for sid in station_ids], 
                  edgecolor='black', alpha=0.8)
    
    ax.set_ylabel('Market Share (%)')
    ax.set_title('Overall Market Share')
    ax.set_ylim(0, 110)
    ax.grid(True, alpha=0.3, axis='y')
    
    for bar, sid in zip(bars, station_ids):
        height = bar.get_height()
        ax.text(bar.get_x() + bar.get_width()/2., height + 2,
                f'{height:.1f}%', ha='center', va='bottom', fontweight='bold', fontsize=12,
                color=colors[sid])
    
    plt.tight_layout(rect=[0, 0.03, 1, 0.96])
    plt.show()


# ============================================================================
# MAIN EXECUTION
# ============================================================================
if __name__ == "__main__":
    run_simulation(save_animation_path='network_animation.gif')
    print("\n" + "="*70)
    print("SIMULATION COMPLETE")
    print("="*70)
